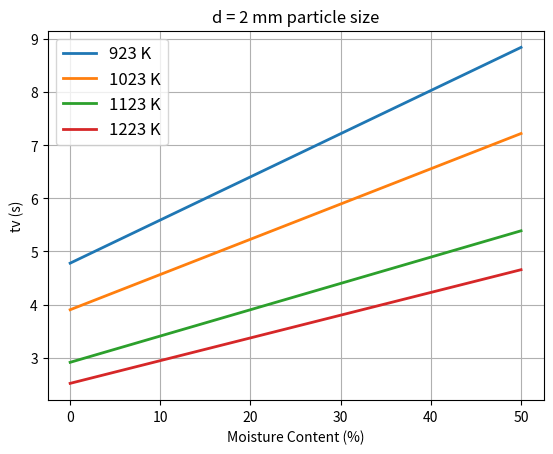
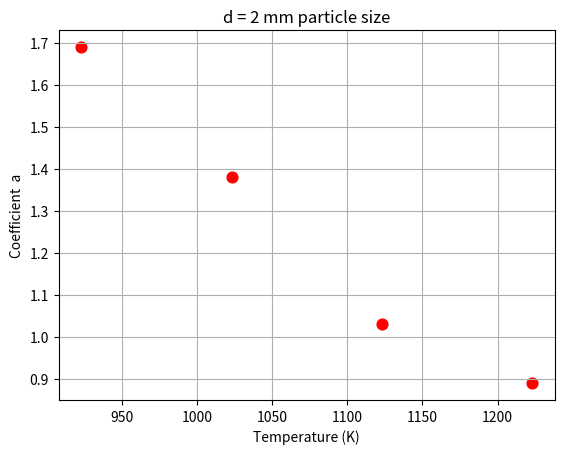

These charts were generated, in order, by the following Python code:
# Correlation for devolatilization time accounting for moisture content within
# a wood particle. Refer to Equations 2-7 in the paper for more details. 
# -- Reference (Diego2003) --
# De Diego, L. F., et al. "Effect of moisture content on devolatilization times
# of pine wood particles in a fluidized bed." Energy & fuels 17.2 (2003): 285-290.

import numpy as np
import matplotlib.pyplot as py

py.close('all')

# Parameters
# -----------------------------------------------------------------------------

d = 2       # diameter of particle, mm
n = 1.5     # exponent n
b = 1.7e-2  # factor for moisture content

# coefficient a at various temperatures
a1 = 1.69   # for 923 K
a2 = 1.38   # for 1023 K
a3 = 1.03   # for 1123 K
a4 = 0.89   # for 1223 K

# Calculate devolatilization time
#------------------------------------------------------------------------------

# range of moisture content from 0-50%
mc = np.linspace(0, 50) # moisture content, %

# general equation for devolatilization time tv = a*(d)^n per Eq. 2
# tv = tvo*(1+b*mc) per Eq. 5
tv1 = a1*d**n*(1 + b*mc)
tv2 = a2*d**n*(1 + b*mc)
tv3 = a3*d**n*(1 + b*mc)
tv4 = a4*d**n*(1 + b*mc)

# Plot results
#------------------------------------------------------------------------------

# this figure should have similar trends as Fig. 4 in Diego2003
py.figure(1)
py.plot(mc, tv1, lw=2, label='923 K')
py.plot(mc, tv2, lw=2, label='1023 K')
py.plot(mc, tv3, lw=2, label='1123 K')
py.plot(mc, tv4, lw=2, label='1223 K')
py.xlabel('Moisture Content (%)')
py.ylabel('tv (s)')
py.legend(loc='best', numpoints=1, fontsize=12)
py.title('d = {} mm particle size'.format(d))
py.grid()
py.show()

# plot the (a) coefficients vs temperature
T = [923, 1023, 1123, 1223]
a = [a1, a2 ,a3 ,a4]

py.figure(2)
py.scatter(T, a, s=60, c='red')
py.ylabel('Coefficient  a')
py.xlabel('Temperature (K)')
py.title('d = {} mm particle size'.format(d))
py.grid()
py.show()